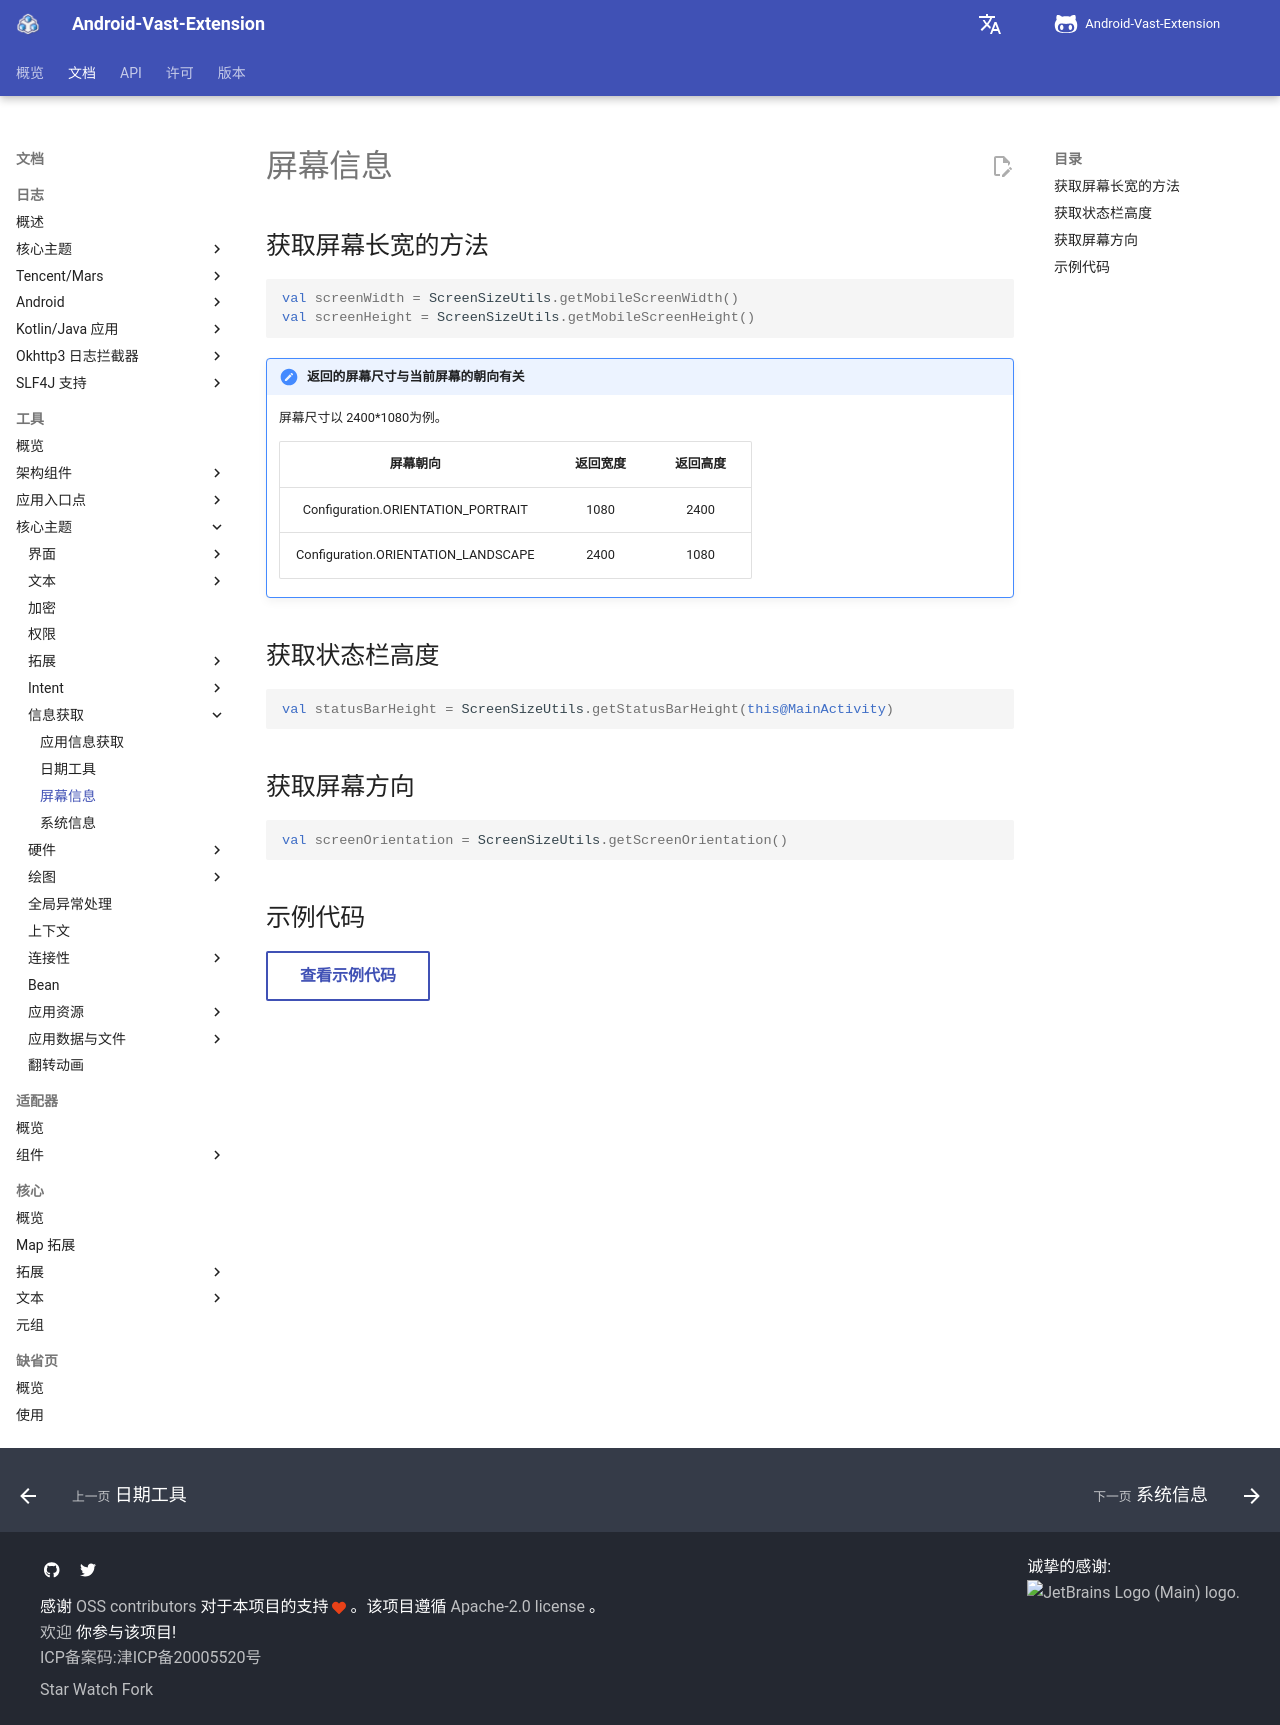

repository: SakurajimaMaii/AVE-DOC · page: documents/tools/core-topics/information-get/screen-size-utils/index.html · generator: mkdocs

# 屏幕信息

## 获取屏幕长宽的方法

```kotlin
val screenWidth = ScreenSizeUtils.getMobileScreenWidth()
val screenHeight = ScreenSizeUtils.getMobileScreenHeight()
```

!!! note "返回的屏幕尺寸与当前屏幕的朝向有关"

    屏幕尺寸以 2400*1080为例。

    |              屏幕朝向               | 返回宽度 | 返回高度 |
    | :---------------------------------: | :------: | :------: |
    | Configuration.ORIENTATION_PORTRAIT  |   1080   |   2400   |
    | Configuration.ORIENTATION_LANDSCAPE |   2400   |   1080   |

## 获取状态栏高度

```kotlin
val statusBarHeight = ScreenSizeUtils.getStatusBarHeight(this@MainActivity)
```

## 获取屏幕方向

```kotlin
val screenOrientation = ScreenSizeUtils.getScreenOrientation()
```

## 示例代码

[查看示例代码](https://github.com/SakurajimaMaii/Android-Vast-Extension/blob/develop/app-compose/src/main/kotlin/com/ave/vastgui/appcompose/example/informationget/ScreenInfo.kt){ .md-button }
